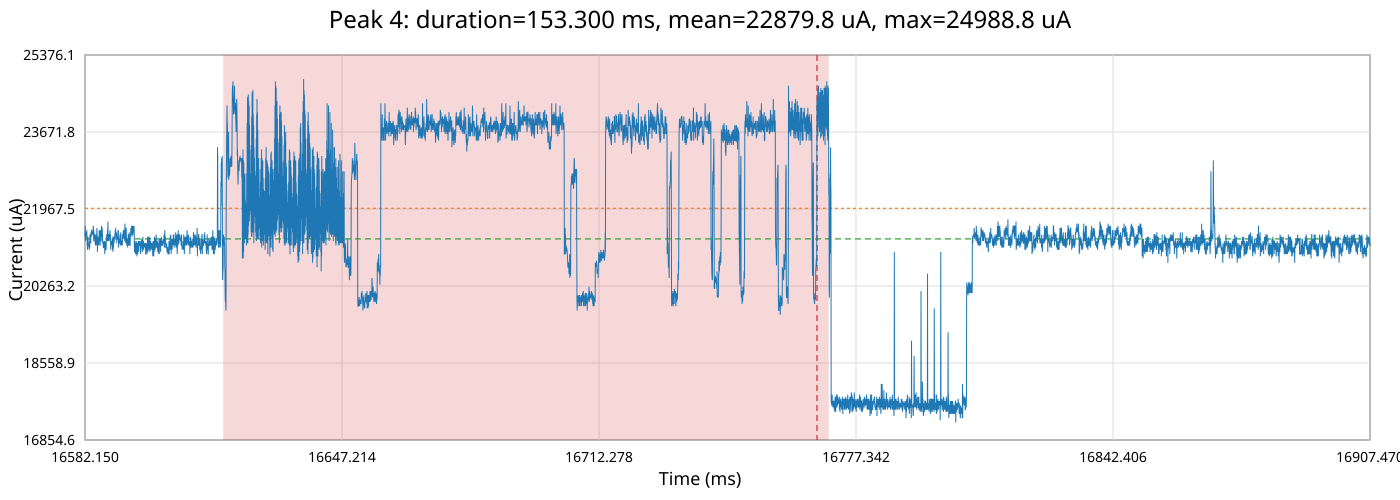

The data file committed next to this chart (first rows):
time_ms, time_relative_ms, current_ua
16582, -185.3, 21354
16582, -185.3, 21402
16582, -185.3, 21306
16582, -185.3, 21258
16582, -185.3, 21354
16582, -185.3, 21595
16582, -185.3, 21402
16582, -185.2, 21402
16582, -185.2, 21402
16582, -185.2, 21354
16582, -185.2, 21258
16582, -185.2, 21306
16582, -185.2, 21498
16582, -185.2, 21209
16582, -185.2, 21354
16582, -185.2, 21354
16582, -185.2, 21498
16582, -185.2, 21354
16582, -185.1, 21258
16582, -185.1, 21402
16582, -185.1, 21450
16582, -185.1, 21306
16582, -185.1, 21498
16582, -185.1, 21354
16582, -185.1, 21402
16582, -185.1, 21402
16582, -185.1, 21161
16582, -185.1, 21402
16582, -185, 21258
16582, -185, 21354
16582, -185, 21354
16582, -185, 21402
16582, -185.0, 21402
16582, -185, 21354
16582, -185, 21354
16582, -185, 21354
16583, -185, 21161
16583, -185, 21258
16583, -184.9, 21402
16583, -184.9, 21498
16583, -184.9, 21354
16583, -184.9, 21450
16583, -184.9, 21354
16583, -184.9, 21450
16583, -184.9, 21306
16583, -184.9, 21498
16583, -184.9, 21258
16583, -184.9, 21306
16583, -184.8, 21498
16583, -184.8, 21306
16583, -184.8, 21354
16583, -184.8, 21209
16583, -184.8, 21209
16583, -184.8, 20969
16583, -184.8, 21161
16583, -184.8, 21161
16583, -184.8, 21065
16583, -184.8, 21161
16583, -184.7, 21209
16583, -184.7, 21065
... 32,473 more rows
